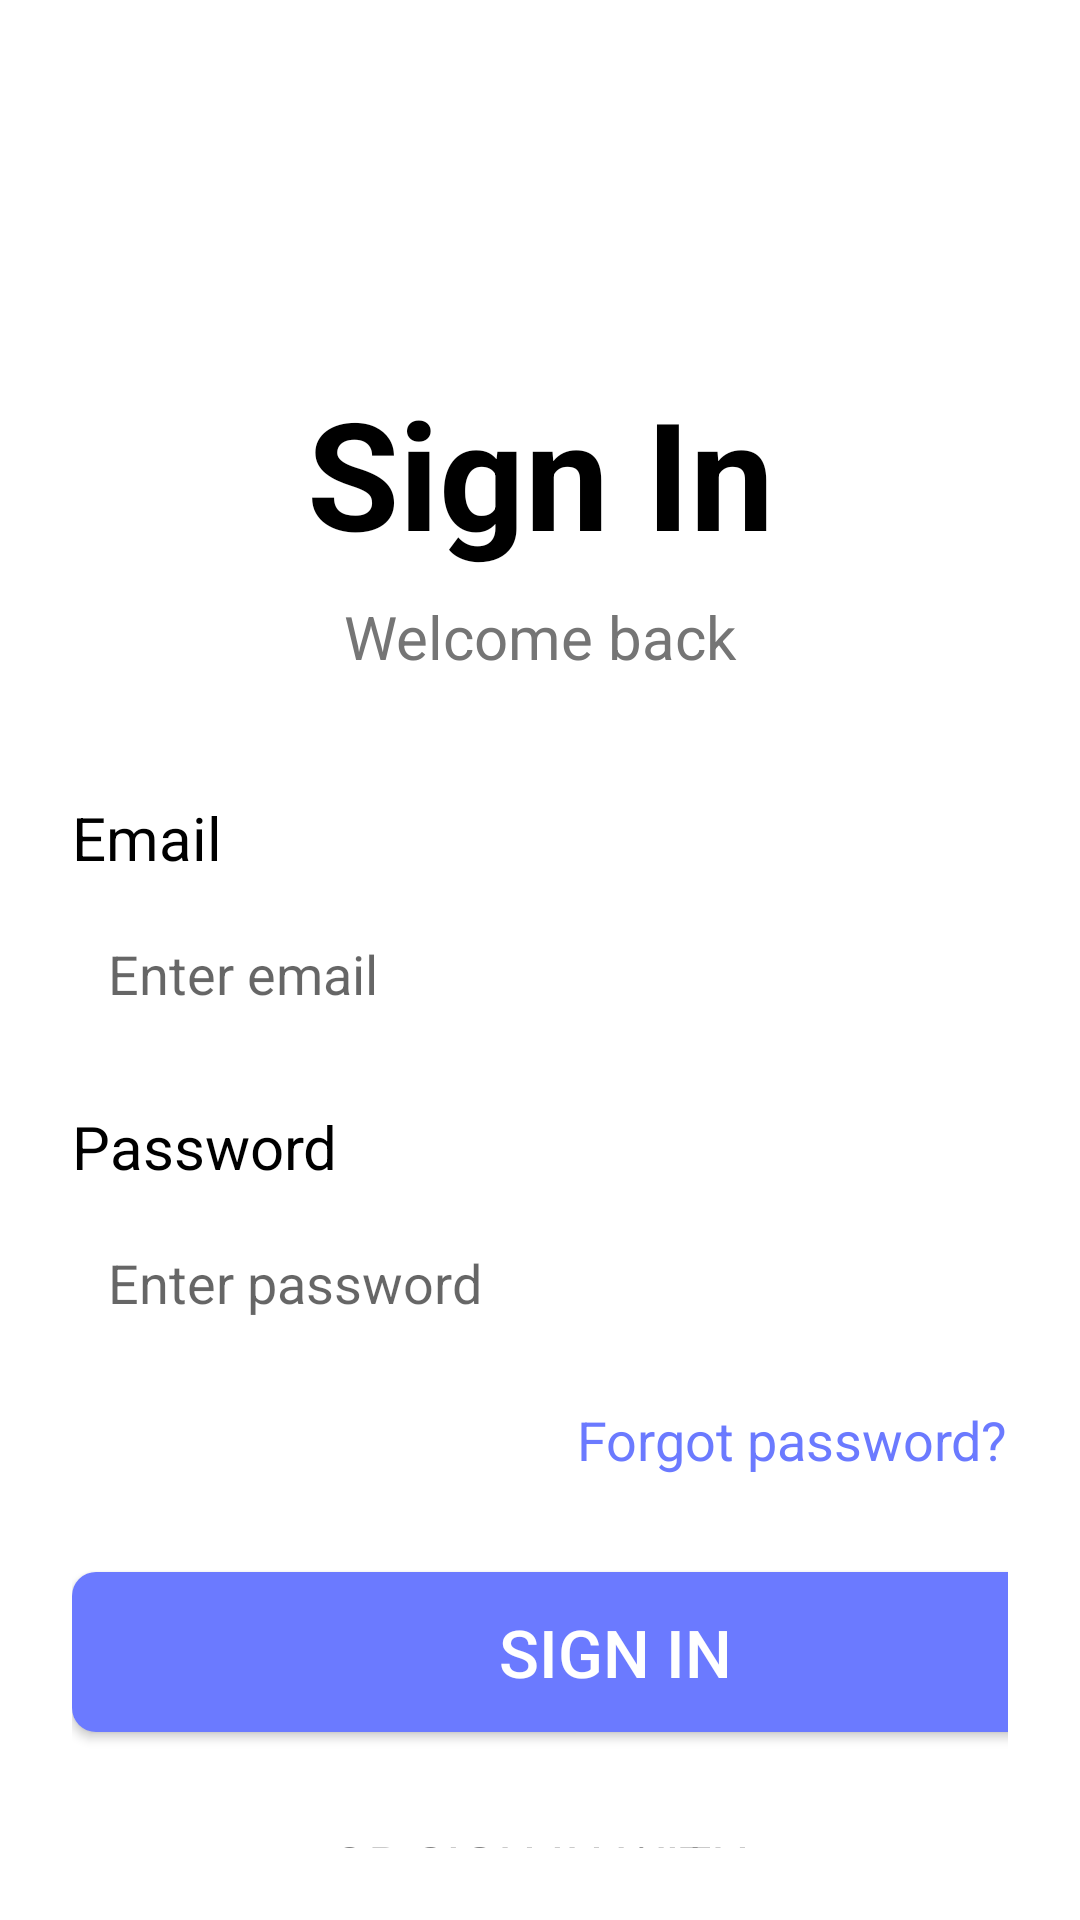

This screen was rendered from an Android layout file. Write that file and the resources it references.
<!-- AndroidManifest.xml: application theme Theme.AppMobileManagementTimes -->
<!-- res/layout/login.xml -->
<?xml version="1.0" encoding="utf-8"?>
<LinearLayout xmlns:android="http://schemas.android.com/apk/res/android"
    xmlns:app="http://schemas.android.com/apk/res-auto"
    android:layout_width="match_parent"
    android:layout_height="match_parent"
    android:orientation="vertical"
    android:padding="24dp"
    android:background="@color/white">

    <TextView
        android:layout_width="match_parent"
        android:layout_height="wrap_content"
        android:text="Sign In"
        android:textSize="50sp"
        android:textStyle="bold"
        android:textColor="@color/black"
        android:gravity="center"
        android:layout_marginTop="100dp"/>

    <TextView
        android:layout_width="match_parent"
        android:layout_height="wrap_content"
        android:text="Welcome back"
        android:textSize="20sp"
        android:textColor="#757575"
        android:gravity="center"
        android:layout_marginTop="8dp"
        android:layout_marginBottom="40dp"/>

    
    <LinearLayout
        android:layout_width="match_parent"
        android:layout_height="wrap_content"
        android:orientation="vertical"
        android:layout_marginBottom="20dp">

        <TextView
            android:layout_width="wrap_content"
            android:layout_height="wrap_content"
            android:text="Email"
            android:textColor="@color/black"
            android:textSize="20sp"/>

        <EditText
            android:id="@+id/emailInput"
            android:layout_width="match_parent"
            android:layout_height="48dp"
            android:background="@drawable/rounded_edittext"
            android:hint="Enter email"
            android:inputType="textEmailAddress"
            android:paddingStart="12dp"
            android:paddingEnd="12dp"
            android:layout_marginTop="8dp"/>
    </LinearLayout>

    
    <LinearLayout
        android:layout_width="match_parent"
        android:layout_height="wrap_content"
        android:orientation="vertical"
        android:layout_marginBottom="16dp">

        <TextView
            android:layout_width="wrap_content"
            android:layout_height="wrap_content"
            android:text="Password"
            android:textColor="@color/black"
            android:textSize="20sp"/>

        <EditText
            android:id="@+id/passwordInput"
            android:layout_width="match_parent"
            android:layout_height="48dp"
            android:background="@drawable/rounded_edittext"
            android:hint="Enter password"
            android:inputType="textPassword"
            android:paddingStart="12dp"
            android:paddingEnd="12dp"
            android:layout_marginTop="8dp"/>
    </LinearLayout>

    <TextView
        android:id="@+id/forgotPasswordText"
        android:layout_width="wrap_content"
        android:layout_height="wrap_content"
        android:text="Forgot password?"
        android:textColor="#6B7AFF"
        android:textSize="18dp"
        android:layout_gravity="end"/>

    <Button
        android:id="@+id/loginButton"
        android:layout_width="362dp"
        android:layout_height="wrap_content"
        android:layout_marginTop="32dp"
        android:background="@drawable/rounded_button"
        android:padding="12dp"
        android:text="Sign In"
        android:textColor="@color/white"
        android:textSize="22dp" />

    <TextView
        android:layout_width="match_parent"
        android:layout_height="wrap_content"
        android:text="OR SIGN IN WITH"
        android:textColor="#757575"
        android:gravity="center"
        android:textSize="18dp"
        android:layout_marginTop="32dp"/>

    <LinearLayout
        android:layout_width="match_parent"
        android:layout_height="wrap_content"
        android:orientation="horizontal"
        android:gravity="center"
        android:layout_marginTop="16dp">

        <ImageButton
            android:id="@+id/googleSignIn"
            android:layout_width="48dp"
            android:layout_height="48dp"
            android:src="@drawable/ic_google"
            android:background="@drawable/circle_button"
            android:layout_margin="8dp"
            android:padding="12dp"/>

        <ImageButton
            android:id="@+id/facebookSignIn"
            android:layout_width="48dp"
            android:layout_height="48dp"
            android:src="@drawable/ic_facebook"
            android:background="@drawable/circle_button"
            android:layout_margin="8dp"
            android:padding="12dp"/>

    </LinearLayout>

    <LinearLayout
        android:layout_width="match_parent"
        android:layout_height="wrap_content"
        android:layout_marginTop="32dp"
        android:gravity="center"
        android:orientation="horizontal">

        <TextView
            android:layout_width="wrap_content"
            android:layout_height="wrap_content"
            android:text="Don't have an account? "
            android:textColor="#757575"
            android:textSize="18dp" />

        <TextView
            android:id="@+id/signUpText"
            android:layout_width="wrap_content"
            android:layout_height="wrap_content"
            android:text="Sign up"
            android:textColor="#6B7AFF"
            android:textSize="18dp" />
    </LinearLayout>

</LinearLayout>
<!-- resources referenced by this layout -->
<resources>
  <color name="black">#FF000000</color>
  <color name="white">#FFFFFFFF</color>
  <!-- drawable circle_button (drawable) -->
  <?xml version="1.0" encoding="utf-8"?>
  <shape xmlns:android="http://schemas.android.com/apk/res/android">
      <solid android:color="#F5F5F5"/>
      <corners android:radius="24dp"/>
  </shape>
  <!-- drawable ic_facebook (drawable) -->
  <vector xmlns:android="http://schemas.android.com/apk/res/android"
      android:width="24dp"
      android:height="24dp"
      android:viewportWidth="24"
      android:viewportHeight="24">
      <path
          android:fillColor="#1877F2"
          android:pathData="M20.9,2H3.1C2.5,2 2,2.5 2,3.1v17.8C2,21.5 2.5,22 3.1,22h9.6v-7.7H9.9v-3h2.8V9.1c0,-2.8 1.7,-4.3 4.2,-4.3c1.2,0 2.2,0.1 2.5,0.1v2.9l-1.7,0c-1.3,0 -1.6,0.6 -1.6,1.5v2h3.2l-0.4,3h-2.8V22h5.4c0.6,0 1.1,-0.5 1.1,-1.1V3.1C22,2.5 21.5,2 20.9,2z"/>
  </vector>
  <!-- drawable ic_google (drawable) -->
  <vector xmlns:android="http://schemas.android.com/apk/res/android"
      android:width="24dp"
      android:height="24dp"
      android:viewportWidth="24"
      android:viewportHeight="24">
      <path
          android:fillColor="#EA4335"
          android:pathData="M21.35,11.1H12v3.8h5.31c-0.49,2.57 -2.77,4.46 -5.31,4.46 -3.31,0 -6,-2.69 -6,-6s2.69,-6 6,-6c1.55,0 2.95,0.59 4.02,1.56l2.68,-2.68C17.18,4.72 14.71,3.5 12,3.5c-4.97,0 -9,4.03 -9,9s4.03,9 9,9c5.25,0 8.75,-3.75 8.75,-9 0,-0.57 -0.05,-1.12 -0.15,-1.65z"/>
  </vector>
  <!-- drawable rounded_button (drawable) -->
  <?xml version="1.0" encoding="utf-8"?>
  <shape xmlns:android="http://schemas.android.com/apk/res/android">
      <solid android:color="#6B7AFF"/>
      <corners android:radius="8dp"/>
  </shape>
  <!-- drawable rounded_edittext (drawable) -->
  <?xml version="1.0" encoding="utf-8"?>
  <shape xmlns:android="http://schemas.android.com/apk/res/android">
      <solid android:color="?attr/cardBackgroundColor" />
      <corners android:radius="8dp" />
      <padding android:left="12dp" android:top="8dp" android:right="12dp" android:bottom="8dp" />
  </shape>
  <style name="Theme.AppMobileManagementTimes" parent="Theme.MaterialComponents.DayNight.NoActionBar">
          
          <item name="colorPrimary">@color/primary</item>
          <item name="colorPrimaryVariant">@color/primary_dark</item>
          <item name="colorOnPrimary">@color/white</item>
          
          <item name="colorSecondary">@color/accent</item>
          <item name="colorSecondaryVariant">@color/teal_700</item>
          <item name="colorOnSecondary">@color/black</item>
          
          <item name="android:statusBarColor">@color/primary_dark</item>
          
          <item name="android:colorBackground">@color/background_light</item>
          <item name="colorSurface">@color/surface_light</item>
          
          <item name="android:textColorPrimary">@color/text_primary_light</item>
          <item name="android:textColorSecondary">@color/text_secondary_light</item>
          <item name="dividerColor">@color/divider_light</item>
          
          <item name="cardBackgroundColor">@color/card_background_light</item>
      </style>
  <color name="primary">#F4A67C</color>
  <color name="primary_dark">#E5926A</color>
  <color name="accent">#FFEA916E</color>
  <color name="teal_700">#FF018786</color>
  <color name="background_light">#FFFFFF</color>
  <color name="surface_light">#F8F8F8</color>
  <color name="text_primary_light">#212121</color>
  <color name="text_secondary_light">#757575</color>
  <color name="divider_light">#EEEEEE</color>
  <color name="card_background_light">#FFFFFF</color>
</resources>
